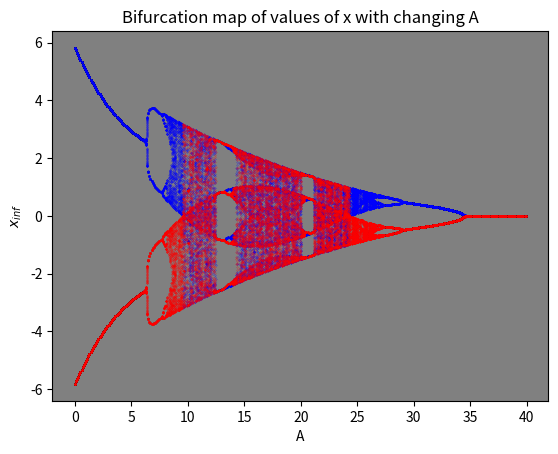

The matplotlib source for this figure:
import numpy as np 
import matplotlib.pyplot as plt

#Equation 1
def x_n1(xn, B, A, w1, w2):
    x_n1 = B*(np.tanh(w2*xn)) - A*(np.tanh(w1*xn))
    return x_n1

#Equation 2
def error_estim(n1, n2, xn, xp): 
    en = (1/(n2-n1+1))*(abs((xn-xp) - xn))
    return en

#PLotting x as a function of iterations, this was done to produce the bifuration map and produce plots that show the dynamics of x at each value of A/B
x = 0.5
x2 = -0.5
x_set = []
x1_set = []
x2_set = []
A_set = []
color = []
for A in np.arange(0, 40, 0.1):
    x_color = []
    xas = []
    ias = []
    for i in range(0, 10):
        y = x_n1(x, 5.82, A, 0.2223, 1.487)
        y2 = x_n1(x2, 5.82, A, 0.2223, 1.487)
        # Plot the two lines.
        # plt.plot([x, x], [x, y], 'k', lw=1)
        # plt.plot([x, y], [y, y], 'k', lw=1)

        # Plot the positions with increasing
        # opacity.
        # plt.plot([x], [y], 'ok', ms=10, alpha=(i + 1) / n)
        x = y
        x_set.append(x)
        x2=y2
    for j in range(0, 100):
        y = x_n1(x, 5.82, A, 0.2223, 1.487)
        y2 = x_n1(x2, 5.82, A, 0.2223, 1.487)
        x = y
        x2 = y2
        x1_set.append(x)
        x2_set.append(x2)
        A_set.append(A)
        x_color.append(x)
        xas.append(x)
        ias.append(j)
    # plt.scatter(ias, xas, c='r',s=8.9, zorder=2)
    # plt.plot(ias, xas, zorder=1)
    # plt.title('Values x takes as a function of iteration steps with A = %s' %A)
    # plt.ylabel('x')
    # plt.xlabel('k')
    # plt.show()
    color.append(list(set(x_color)))

#Colouring the bifurcation diagram based on density of values x takes at eeach value of A/B
z = []
for aasd in color:
    if len(aasd) < 3:
        for i in range(100):
            z.append(1)
    elif 3<= len(aasd) < 25:
        for i in range(100):
            z.append(2)
    elif 25<= len(aasd) < 101:
        for i in range(100):
            z.append(3)


#Plotting the bifurcation map
plt.rcParams['axes.facecolor'] = 'grey'
plt.scatter(A_set, x1_set, s=0.03, c='b', cmap='Reds')
plt.scatter(A_set, x2_set, s=0.03, c='r', cmap='Reds')
plt.title('Bifurcation map of values of x with changing A')
plt.ylabel('$x_{inf}$')
plt.xlabel('A')
plt.show()


